Run: headless pygame with SDL's dummy video driver; simulated clock (each Clock.tick advances the game by its frame time, no real sleeping); random seed 0; keys injected as events and as key.get_pressed() state; no mouse input.
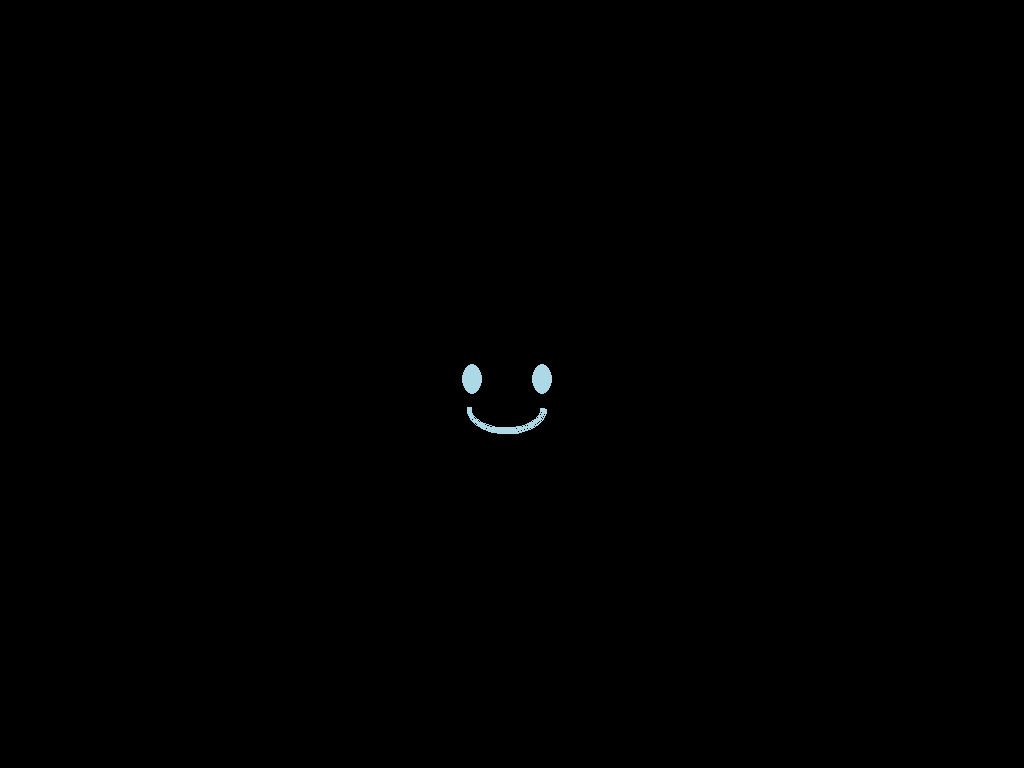
Frame 1 of 4 · flips 1–60 · no input
Frame 2 of 4 · flips 61–180 · tapped SPACE, RETURN · held RIGHT (→), D · screen unchanged from frame 1, image omitted
Frame 3 of 4 · flips 181–300 · held DOWN (↓), S · screen unchanged from frame 2, image omitted
Frame 4 of 4 · flips 301–420 · held LEFT (←), A, UP (↑), W · screen unchanged from frame 3, image omitted

The pygame program that drew these frames:

import pygame

# Initialize Pygame
pygame.init()

# Define the screen size
#screen_width, screen_height = 800, 600
#screen = pygame.display.set_mode((screen_width, screen_height))

# Set the display to full screen
infoObject = pygame.display.Info()
width, height = infoObject.current_w, infoObject.current_h
screen = pygame.display.set_mode((width, height), pygame.FULLSCREEN)


# Define colors
WHITE = (255, 255, 255)
LIGHT_BLUE = (173, 216, 230)  # Color for the eyes
BLACK = (0, 0, 0)
GRAY = (192, 192, 192)  # Color for the face

# Set up robot face properties
face_color = WHITE
face_radius = 100
face_position = (width // 2, height // 2)

# Define emotions as different sets of eyes and mouths
emotions = {
    'happy': {'eyes': 'happy', 'mouth': 'smile'},
    'sad': {'eyes': 'sad', 'mouth': 'frown'},
    'angry': {'eyes': 'angry', 'mouth': 'line'}
}

# Start with a default emotion
current_emotion = 'happy'

# Function to draw the robot face based on the current emotion
def draw_robot_face(emotion):
    screen.fill(BLACK)

    # Draw the face
    pygame.draw.circle(screen, BLACK, face_position, face_radius)

    # Eyes
    if emotions[emotion]['eyes'] == 'happy':
        # Draw happy eyes
        pygame.draw.ellipse(screen, LIGHT_BLUE, (face_position[0] - 50, face_position[1] - 20, 20, 30))
        pygame.draw.ellipse(screen, LIGHT_BLUE, (face_position[0] + 20, face_position[1] - 20, 20, 30))
    elif emotions[emotion]['eyes'] == 'sad':
        # Draw sad eyes
        pygame.draw.ellipse(screen, LIGHT_BLUE, (face_position[0] - 50, face_position[1] - 20, 30, 20))
        pygame.draw.ellipse(screen, LIGHT_BLUE, (face_position[0] + 20, face_position[1] - 20, 30, 20))
    elif emotions[emotion]['eyes'] == 'angry':
        # Draw angry eyes
        pygame.draw.line(screen, LIGHT_BLUE, (face_position[0] - 50, face_position[1] - 30), (face_position[0] - 20, face_position[1] - 20), 5)
        pygame.draw.line(screen, LIGHT_BLUE, (face_position[0] + 50, face_position[1] - 30), (face_position[0] + 20, face_position[1] - 20), 5)

    # Mouth
    if emotions[emotion]['mouth'] == 'smile':
        # Draw smile mouth
        pygame.draw.arc(screen, LIGHT_BLUE, (face_position[0] - 45, face_position[1], 80, 50), 3.14, 2*3.14, 5)
    elif emotions[emotion]['mouth'] == 'frown':
        # Draw frown mouth
        pygame.draw.arc(screen, LIGHT_BLUE, (face_position[0] - 40, face_position[1] + 20, 80, 50), 3.14, 2*3.14, 5)
    elif emotions[emotion]['mouth'] == 'line':
        # Draw line mouth
        pygame.draw.line(screen, LIGHT_BLUE, (face_position[0] - 40, face_position[1] + 40), (face_position[0] + 40, face_position[1] + 40), 5)

    pygame.display.flip()

# Main loop
running = True
while running:
    # Did the user click the window close button or press the ESC key?
    for event in pygame.event.get():
        if event.type == pygame.QUIT or (event.type == pygame.KEYDOWN and event.key == pygame.K_ESCAPE):
            running = False
        elif event.type == pygame.KEYDOWN:
            # Check for specific key presses to change the emotion
            if event.key == pygame.K_1:
                current_emotion = 'happy'
            elif event.key == pygame.K_2:
                current_emotion = 'sad'
            elif event.key == pygame.K_3:
                current_emotion = 'angry'
    
    draw_robot_face(current_emotion)

# Exit Pygame
pygame.quit()
